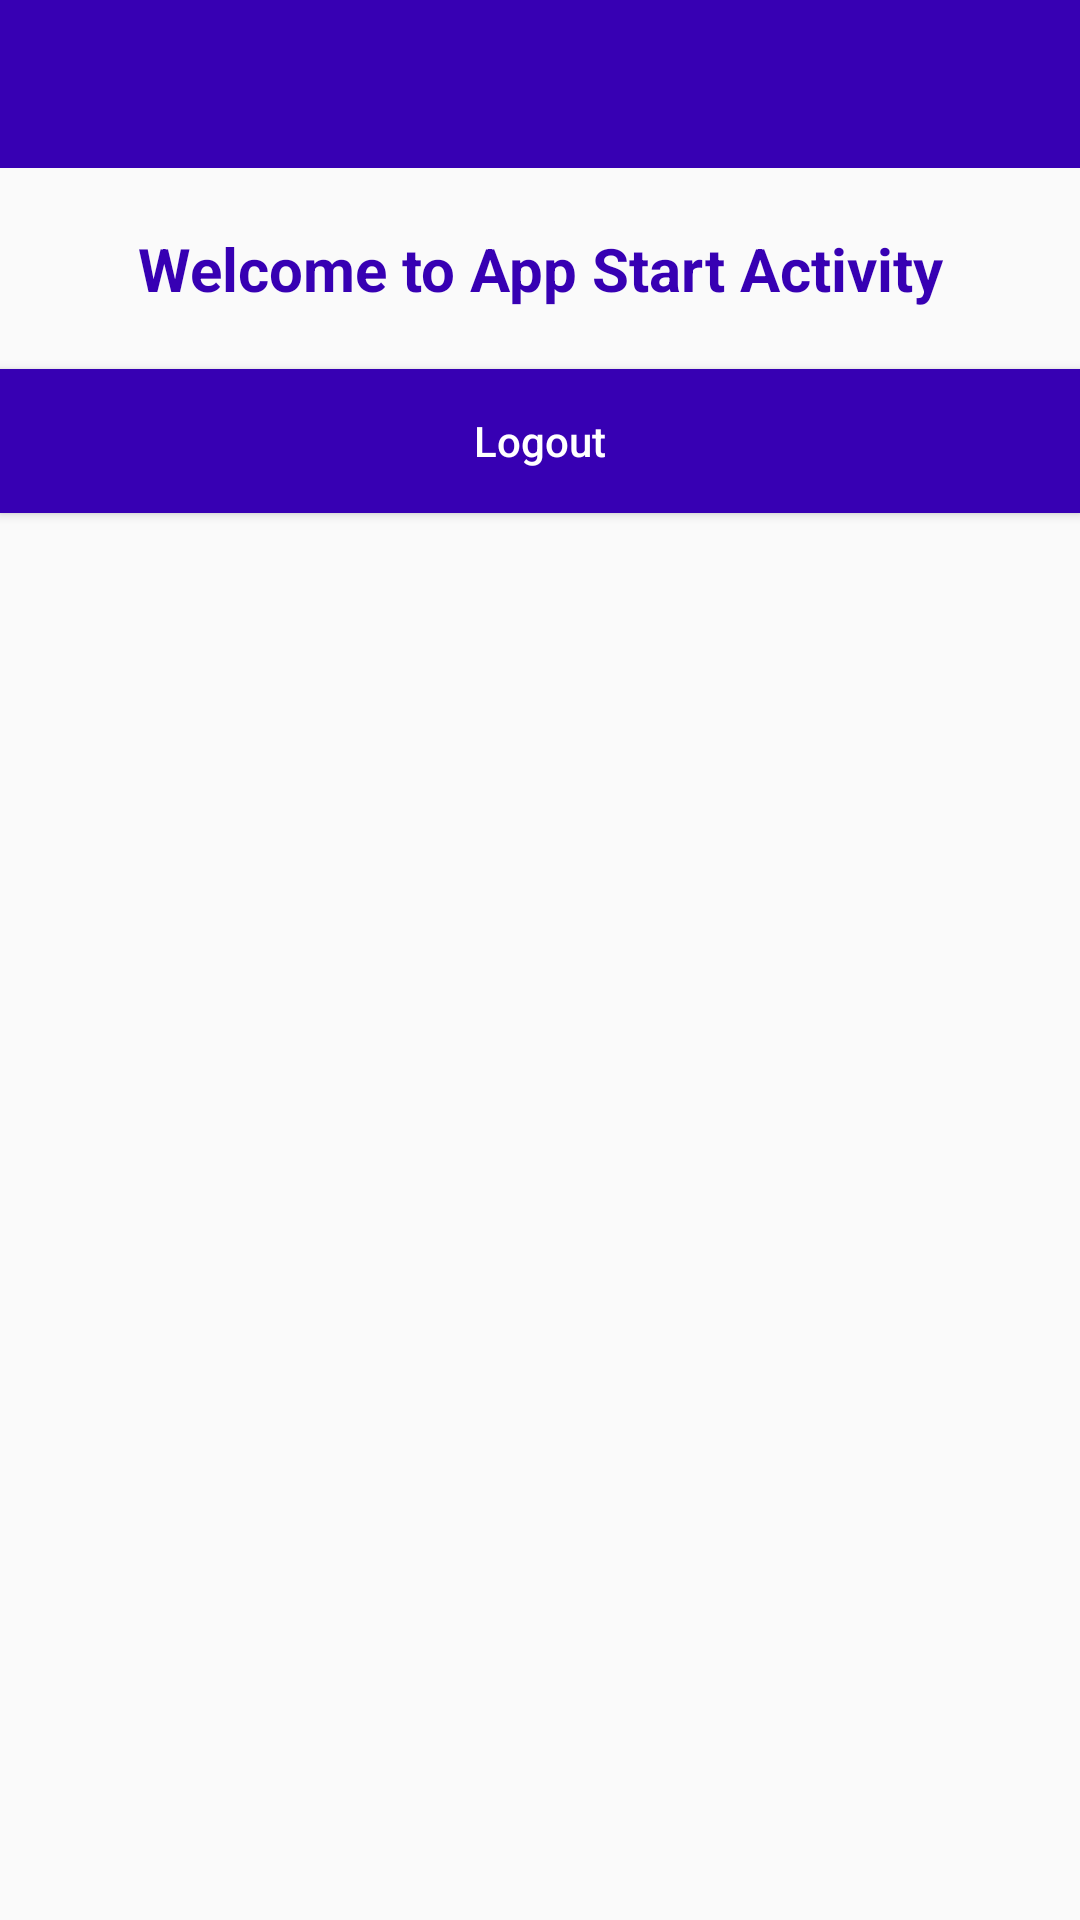

Android layout source for this screen:
<!-- AndroidManifest.xml: application theme AppTheme -->
<!-- res/layout/activity_app_start.xml -->
<?xml version="1.0" encoding="utf-8"?>
<LinearLayout xmlns:android="http://schemas.android.com/apk/res/android"
    xmlns:app="http://schemas.android.com/apk/res-auto"
    xmlns:tools="http://schemas.android.com/tools"
    android:layout_width="match_parent"
    android:layout_height="match_parent"
    android:orientation="vertical"
    tools:context=".AppStartActivity">

    <include
        android:id="@+id/toolbar"
        layout="@layout/bar_layout"/>

    <TextView
        android:layout_width="match_parent"
        android:layout_height="wrap_content"
        android:text="Welcome to App Start Activity"
        android:gravity="center"
        android:textSize="20dp"
        android:textStyle="bold"
        android:textColor="@color/colorPrimaryDark"
        android:layout_marginTop="20dp"/>

    <Button
        android:id="@+id/logout"
        android:layout_width="match_parent"
        android:layout_height="wrap_content"
        android:text="Logout"
        android:textAllCaps="false"
        android:background="@color/colorPrimaryDark"
        android:textColor="@android:color/white"
        android:layout_marginTop="20dp"/>

</LinearLayout>
<!-- res/layout/bar_layout.xml (included above) -->
<androidx.appcompat.widget.Toolbar xmlns:android="http://schemas.android.com/apk/res/android"
    xmlns:app="http://schemas.android.com/apk/res-auto"
    android:layout_width="match_parent"
    android:layout_height="wrap_content"
    android:orientation="vertical"
    android:background="@color/colorPrimaryDark"
    style="@style/Base.ThemeOverlay.AppCompat.Dark.ActionBar"
    app:popupTheme="@style/menustyle"
    android:id="@+id/toolbar">

</androidx.appcompat.widget.Toolbar>
<!-- resources referenced by this layout -->
<resources>
  <style name="menustyle" parent="Theme.AppCompat.Light">
          <item name="android:background">@color/colorPrimaryDark</item>
      </style>
  <style name="AppTheme" parent="Theme.AppCompat.Light.DarkActionBar">
          
          <item name="colorPrimary">@color/colorPrimary</item>
          <item name="colorPrimaryDark">@color/colorPrimaryDark</item>
          <item name="colorAccent">@color/colorAccent</item>
      </style>
  <!-- not gathered from this repository: default colours our renderer supplied (Android Studio template values) -->
  <color name="colorPrimary">#FF6200EE</color>
  <color name="colorPrimaryDark">#FF3700B3</color>
  <color name="colorAccent">#FF03DAC5</color>
</resources>
